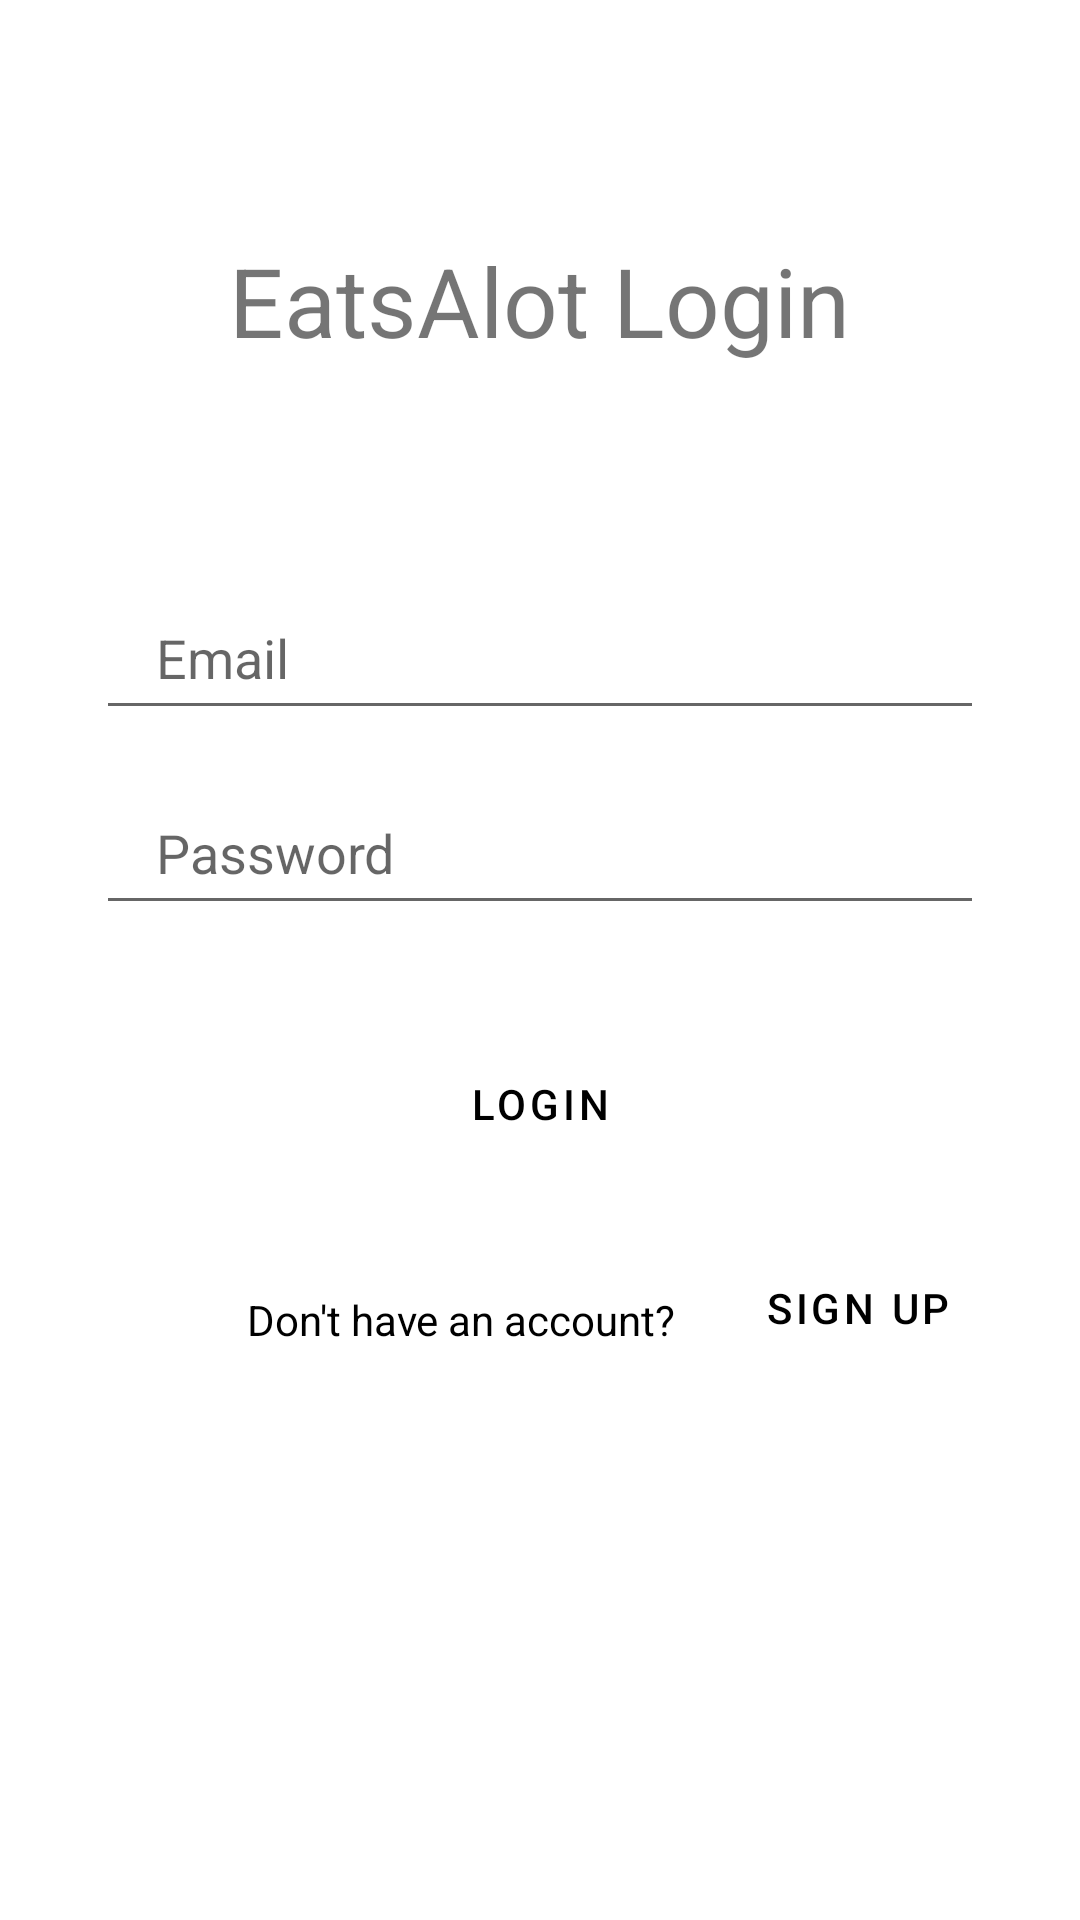

This screen was rendered from an Android layout file. Write that file and the resources it references.
<!-- AndroidManifest.xml: application theme Theme.MAD_ASSIGNMENT_3 -->
<!-- res/layout/activity_login2.xml -->
<?xml version="1.0" encoding="utf-8"?>
<androidx.constraintlayout.widget.ConstraintLayout
    xmlns:android="http://schemas.android.com/apk/res/android"
    xmlns:app="http://schemas.android.com/apk/res-auto"
    xmlns:tools="http://schemas.android.com/tools"
    android:layout_width="match_parent"
    android:background="@drawable/android"
    android:layout_height="match_parent"
    tools:context=".RegistrationActivity"
    android:theme="@style/Theme.AppCompat.DayNight.NoActionBar">

    <TextView
        android:id="@+id/CCompany"
        android:layout_width="wrap_content"
        android:layout_height="wrap_content"
        android:text="@string/c_login"
        android:textSize="32sp"
        app:layout_constraintBottom_toBottomOf="parent"
        app:layout_constraintEnd_toEndOf="parent"
        app:layout_constraintHorizontal_bias="0.498"
        app:layout_constraintStart_toStartOf="parent"
        app:layout_constraintTop_toTopOf="parent"
        app:layout_constraintVertical_bias="0.132" />
    <EditText
        android:id="@+id/email"
        android:layout_width="0dp"
        android:layout_height="wrap_content"
        android:layout_marginStart="32dp"
        android:layout_marginEnd="32dp"
        android:drawablePadding="10dp"
        android:ems="10"
        android:hint="Email"
        android:inputType="textPersonName"
        android:minHeight="48dp"
        android:paddingLeft="20dp"
        android:paddingTop="10dp"
        android:paddingRight="10dp"
        android:paddingBottom="10dp"
        app:layout_constraintBottom_toBottomOf="parent"
        app:layout_constraintEnd_toEndOf="parent"
        app:layout_constraintHorizontal_bias="0.0"
        app:layout_constraintStart_toStartOf="parent"
        app:layout_constraintTop_toTopOf="parent"
        app:layout_constraintVertical_bias="0.33" />

    <EditText
        android:id="@+id/password"
        android:layout_width="0dp"
        android:layout_height="wrap_content"
        android:layout_marginTop="8dp"
        android:drawablePadding="10dp"
        android:ems="10"
        android:hint="Password"
        android:inputType="textPassword"
        android:minHeight="48dp"
        android:paddingLeft="20dp"
        android:paddingTop="10dp"
        android:paddingRight="10dp"
        android:paddingBottom="10dp"
        app:layout_constraintBottom_toBottomOf="parent"
        app:layout_constraintEnd_toEndOf="@+id/email"
        app:layout_constraintHorizontal_bias="0.0"
        app:layout_constraintStart_toStartOf="@+id/email"
        app:layout_constraintTop_toTopOf="parent"
        app:layout_constraintVertical_bias="0.432" />

    <Button
        style="?attr/materialButtonOutlinedStyle"
        android:id="@+id/button_login"
        android:layout_width="0dp"
        android:layout_height="wrap_content"
        android:text="@string/login"
        android:textColor="@color/black"
        app:layout_constraintBottom_toBottomOf="parent"
        app:layout_constraintEnd_toEndOf="@+id/password"
        app:layout_constraintHorizontal_bias="0.0"
        app:layout_constraintStart_toStartOf="@+id/password"
        app:layout_constraintTop_toTopOf="parent"
        app:layout_constraintVertical_bias="0.581" />

    <TextView

        android:id="@+id/textView4"
        android:layout_width="wrap_content"
        android:layout_height="wrap_content"
        android:text="@string/dont"
        android:textColor="@color/black"
        app:layout_constraintBottom_toBottomOf="parent"
        app:layout_constraintEnd_toEndOf="parent"
        app:layout_constraintHorizontal_bias="0.379"
        app:layout_constraintStart_toStartOf="parent"
        app:layout_constraintTop_toTopOf="parent"
        app:layout_constraintVertical_bias="0.693" />

    <Button
        style="?attr/materialButtonOutlinedStyle"
        android:id="@+id/BtnSignUp"
        android:layout_width="wrap_content"
        android:layout_height="wrap_content"
        android:text="@string/signup"
        android:textColor="@color/black"
        app:layout_constraintBottom_toBottomOf="parent"
        app:layout_constraintEnd_toEndOf="parent"
        app:layout_constraintHorizontal_bias="0.899"
        app:layout_constraintStart_toStartOf="parent"
        app:layout_constraintTop_toTopOf="parent"
        app:layout_constraintVertical_bias="0.696" />

</androidx.constraintlayout.widget.ConstraintLayout>
<!-- resources referenced by this layout -->
<resources>
  <color name="black">#FF000000</color>
  <string name="c_login">EatsAlot Login</string>
  <string name="dont">Don\'t have an account?</string>
  <string name="login">Login</string>
  <string name="signup">Sign up</string>
  <style name="Theme.MAD_ASSIGNMENT_3" parent="Theme.MaterialComponents.DayNight.NoActionBar">
          
          <item name="colorPrimary">@color/purple_500</item>
          <item name="colorPrimaryVariant">@color/purple_700</item>
          <item name="colorOnPrimary">@color/white</item>
          
          <item name="colorSecondary">@color/teal_200</item>
          <item name="colorSecondaryVariant">@color/teal_700</item>
          <item name="colorOnSecondary">@color/black</item>
          
          <item name="android:statusBarColor" tools:targetApi="l">?attr/colorPrimaryVariant</item>
          
      </style>
  <color name="purple_500">#FF6200EE</color>
  <color name="purple_700">#FF3700B3</color>
  <color name="white">#FFFFFFFF</color>
  <color name="teal_200">#FF03DAC5</color>
  <color name="teal_700">#FF018786</color>
</resources>
